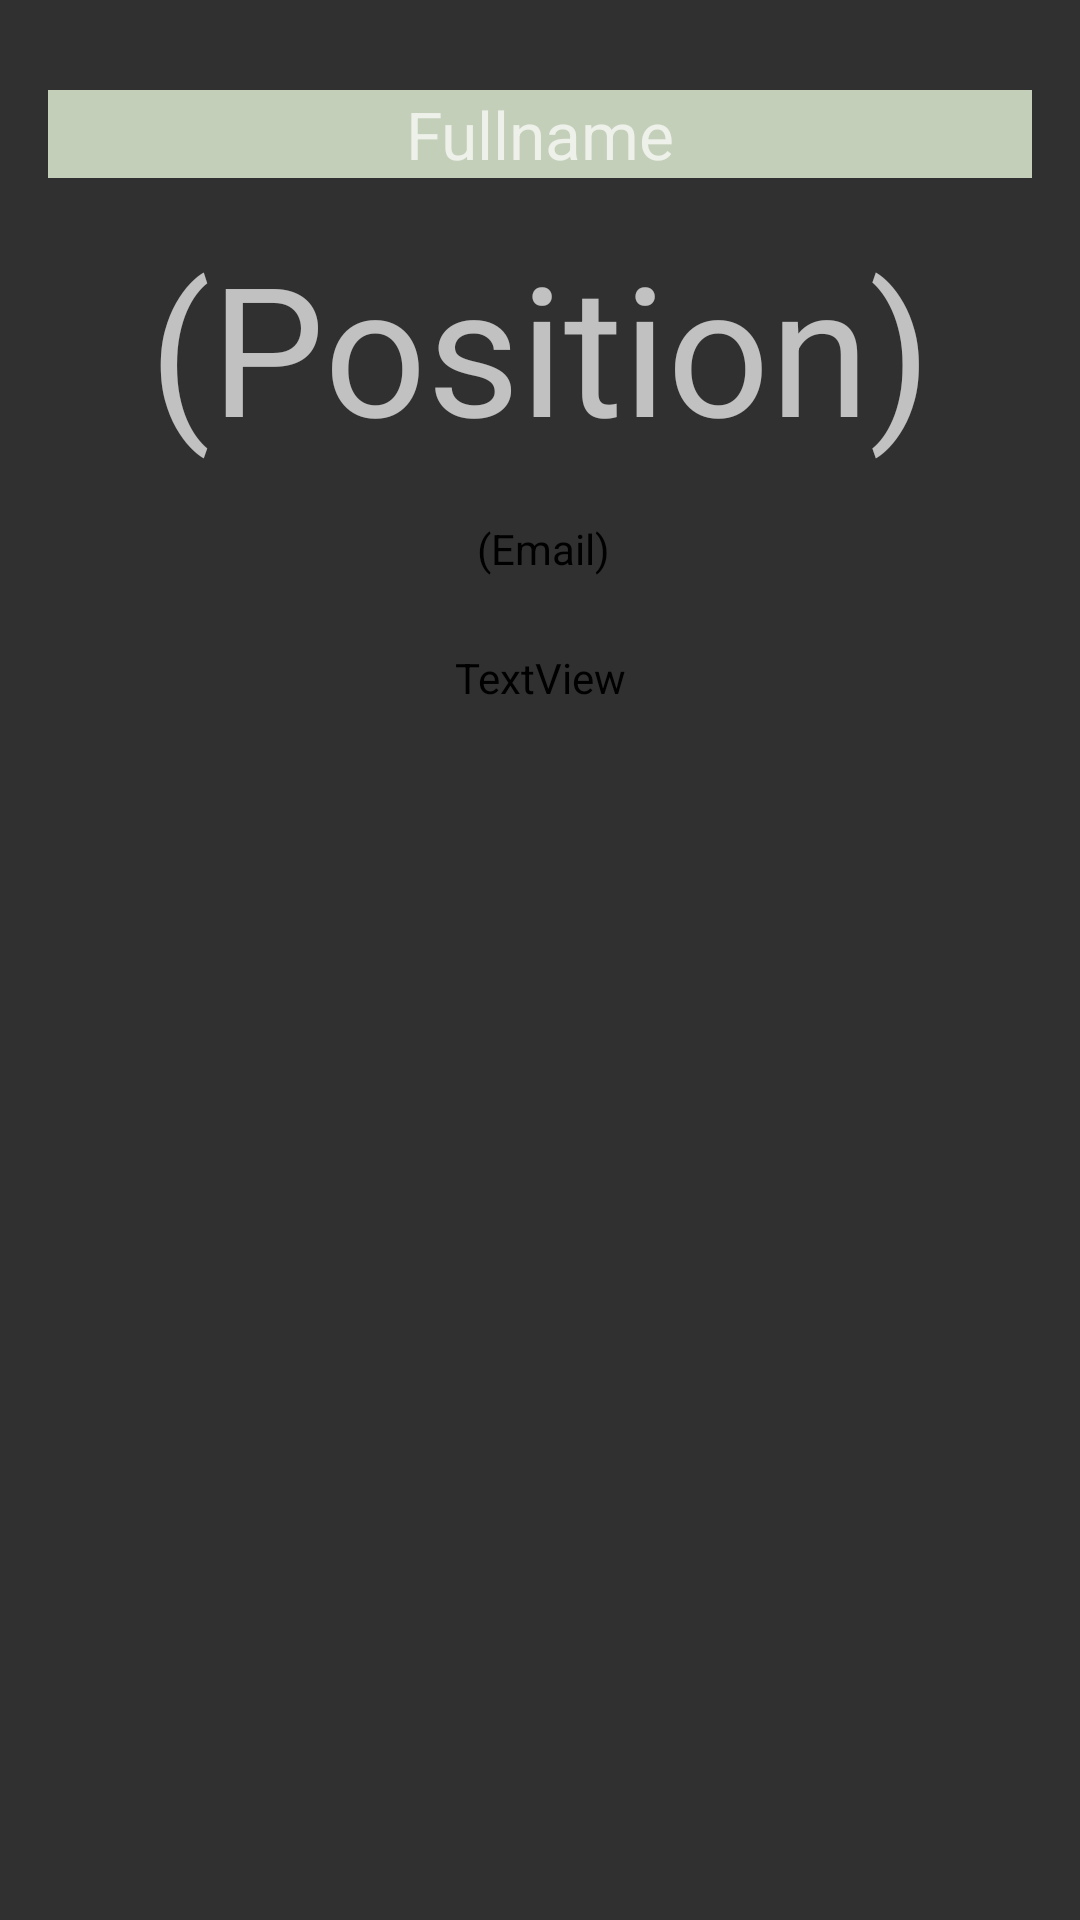

Android layout source for this screen:
<!-- AndroidManifest.xml: application theme Theme.LuckyDay.NoActionBar -->
<!-- res/layout/fragment_zodiac_page.xml -->
<?xml version="1.0" encoding="utf-8"?>
<androidx.constraintlayout.widget.ConstraintLayout
    xmlns:android="http://schemas.android.com/apk/res/android"
    xmlns:app="http://schemas.android.com/apk/res-auto"
    xmlns:tools="http://schemas.android.com/tools"
    android:layout_width="match_parent"
    android:layout_height="match_parent">

    <TextView
        android:id="@+id/textview_fullname"
        android:layout_width="0dp"
        android:layout_height="wrap_content"
        android:layout_marginStart="16dp"
        android:layout_marginLeft="16dp"
        android:layout_marginTop="30dp"
        android:layout_marginEnd="16dp"
        android:layout_marginRight="16dp"
        android:background="#C4CFB9"
        android:gravity="center_horizontal"
        android:text="Fullname"
        android:textSize="22sp"
        app:layout_constraintEnd_toEndOf="parent"
        app:layout_constraintStart_toStartOf="parent"
        app:layout_constraintTop_toTopOf="parent" />

    <TextView
        android:id="@+id/textView_position"
        android:layout_width="297dp"
        android:layout_height="78dp"
        android:layout_marginTop="16dp"
        android:gravity="center"
        android:text="(Position)"
        android:textSize="60sp"
        app:layout_constraintEnd_toEndOf="parent"
        app:layout_constraintStart_toStartOf="parent"
        app:layout_constraintTop_toBottomOf="@+id/textview_fullname" />

    <TextView
        android:id="@+id/textView_email"
        android:layout_width="380dp"
        android:layout_height="23dp"
        android:layout_marginTop="20dp"
        android:gravity="center_horizontal"
        android:text="(Email)"
        android:textColor="#000000"
        app:layout_constraintEnd_toEndOf="parent"
        app:layout_constraintHorizontal_bias="0.483"
        app:layout_constraintStart_toStartOf="parent"
        app:layout_constraintTop_toBottomOf="@+id/textView_position" />

    <TextView
        android:id="@+id/descriptionTV"
        android:layout_width="0dp"
        android:layout_height="388dp"
        android:layout_marginTop="20dp"
        android:gravity="center_horizontal"
        android:text="TextView"
        android:textColor="#000000"
        app:layout_constraintEnd_toEndOf="parent"
        app:layout_constraintStart_toStartOf="parent"
        app:layout_constraintTop_toBottomOf="@+id/textView_email" />

</androidx.constraintlayout.widget.ConstraintLayout>
<!-- resources referenced by this layout -->
<resources>
  <style name="Theme.LuckyDay.NoActionBar">
          <item name="windowActionBar">false</item>
          <item name="windowNoTitle">true</item>
  
      </style>
</resources>
